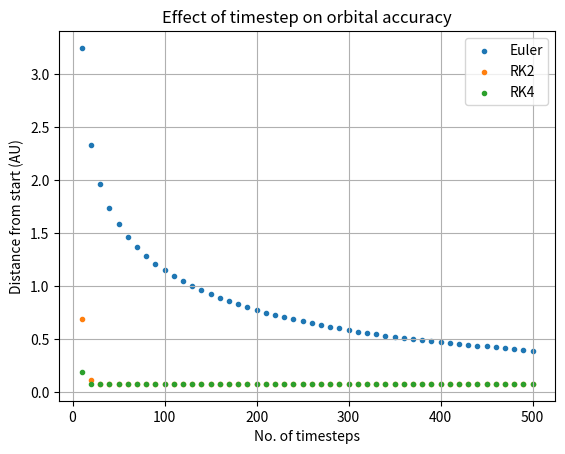

Python code for this plot:
import numpy as np
import matplotlib.pyplot as plt

class OrbitalSimulation:
    def __init__(self):
        # Initial conditions, all initial values taken at the perihelion in standard astronomical units
        self.Ecc = 0.2056  # Eccentricity of orbit (Mercury)
        self.a = 0.387  # Semi-major axis distance (AU)
        self.b = self.a * np.sqrt(1 - self.Ecc**2)  # Semi-minor axis (AU)
        self.Tsq = self.a**3  # Orbit Period squared (yr^2)
        self.T = np.sqrt(self.Tsq)  # Orbit period (yr)

        self.peri_d = self.a - self.Ecc * self.a
        self.aphe_d = self.a + self.Ecc * self.a

        self.viy_calc = np.sqrt(
            ((2 * 4 * np.pi**2) * (1 / self.peri_d - 1 / self.aphe_d)) / (1 - (self.peri_d / self.aphe_d)**2)
        )

        # Initial positions and velocities
        self.xi = -(self.a - self.Ecc * self.a)
        self.yi = 0.0
        self.vix = 0
        self.viy = self.viy_calc

        self.Ms = 1.0  # Mass of the sun in solar mass units
        self.G = 4 * np.pi**2  # Gravitational constant G (AU^3/yr^2/M_sun)

        self.initial_conditions = [self.xi, self.yi, self.vix, self.viy]

    def radius(self, x, y):
        """Calculate the current radius of the star."""
        return np.sqrt(x**2 + y**2)

    def system_of_odes(self, state, t):
        """Define the system of ODEs for the orbit."""
        x, y, vx, vy = state
        r = self.radius(x, y)
        dxdt = vx
        dydt = vy
        dvxdt = -self.G * self.Ms * x / r**3
        dvydt = -self.G * self.Ms * y / r**3
        return np.array([dxdt, dydt, dvxdt, dvydt])

    def euler(self, t0, t_final, dt):
        """Solve using the Euler method."""
        num_steps = int((t_final - t0) / dt)
        t = np.linspace(t0, t_final, num_steps + 1)
        x = np.zeros((num_steps + 1, 4))
        x[0] = self.initial_conditions

        for i in range(num_steps):
            k1 = dt * self.system_of_odes(x[i], t[i])
            x[i + 1] = x[i] + k1

        return t, x

    def rk2(self, t0, t_final, dt):
        """Solve using the RK2 method."""
        num_steps = int((t_final - t0) / dt)
        t = np.linspace(t0, t_final, num_steps + 1)
        x = np.zeros((num_steps + 1, 4))
        x[0] = self.initial_conditions

        for i in range(num_steps):
            k1 = dt * self.system_of_odes(x[i], t[i])
            k2 = dt * self.system_of_odes(x[i] + 0.5 * k1, t[i] + 0.5 * dt)
            x[i + 1] = x[i] + k2

        return t, x

    def rk4(self, t0, t_final, dt):
        """Solve using the RK4 method."""
        num_steps = int((t_final - t0) / dt)
        t = np.linspace(t0, t_final, num_steps + 1)
        x = np.zeros((num_steps + 1, 4))
        x[0] = self.initial_conditions

        for i in range(num_steps):
            k1 = dt * self.system_of_odes(x[i], t[i])
            k2 = dt * self.system_of_odes(x[i] + 0.5 * k1, t[i] + 0.5 * dt)
            k3 = dt * self.system_of_odes(x[i] + 0.5 * k2, t[i] + 0.5 * dt)
            k4 = dt * self.system_of_odes(x[i] + k3, t[i] + dt)
            x[i + 1] = x[i] + (k1 + 2 * k2 + 2 * k3 + k4) / 6

        return t, x

    def run_simulation(self, steps_data):
        """Run the simulation for different time steps and plot the results."""
        store_E_dist = []
        store_RK2_dist = []
        store_RK4_dist = []
        store_t_data = []

        for val in steps_data:
            dt = self.T / val

            _, EulerSoln = self.euler(0, self.T, dt)
            distance_E = self.radius(-self.a - EulerSoln[-1, 0], EulerSoln[-1, 1])
            store_E_dist.append(distance_E)

            _, RK2Soln = self.rk2(0, self.T, dt)
            distance_RK2 = self.radius(-self.a - RK2Soln[-1, 0], RK2Soln[-1, 1])
            store_RK2_dist.append(distance_RK2)

            _, RK4Soln = self.rk4(0, self.T, dt)
            distance_RK4 = self.radius(-self.a - RK4Soln[-1, 0], RK4Soln[-1, 1])
            store_RK4_dist.append(distance_RK4)

            store_t_data.append(val)

        self.plot_results(store_t_data, store_E_dist, store_RK2_dist, store_RK4_dist)

    def plot_results(self, store_t_data, store_E_dist, store_RK2_dist, store_RK4_dist):
        """Plot the results."""
        plt.figure()
        plt.scatter(store_t_data, store_E_dist, label='Euler', marker='.')
        plt.scatter(store_t_data, store_RK2_dist, label='RK2', marker='.')
        plt.scatter(store_t_data, store_RK4_dist, label='RK4', marker='.')
        plt.xlabel('No. of timesteps')
        plt.ylabel('Distance from start (AU)')
        plt.title('Effect of timestep on orbital accuracy')
        plt.legend()
        plt.grid()
        plt.show()


if __name__ == "__main__":
    simulation = OrbitalSimulation()
    steps_data = np.linspace(10, 500, 50)
    simulation.run_simulation(steps_data)
